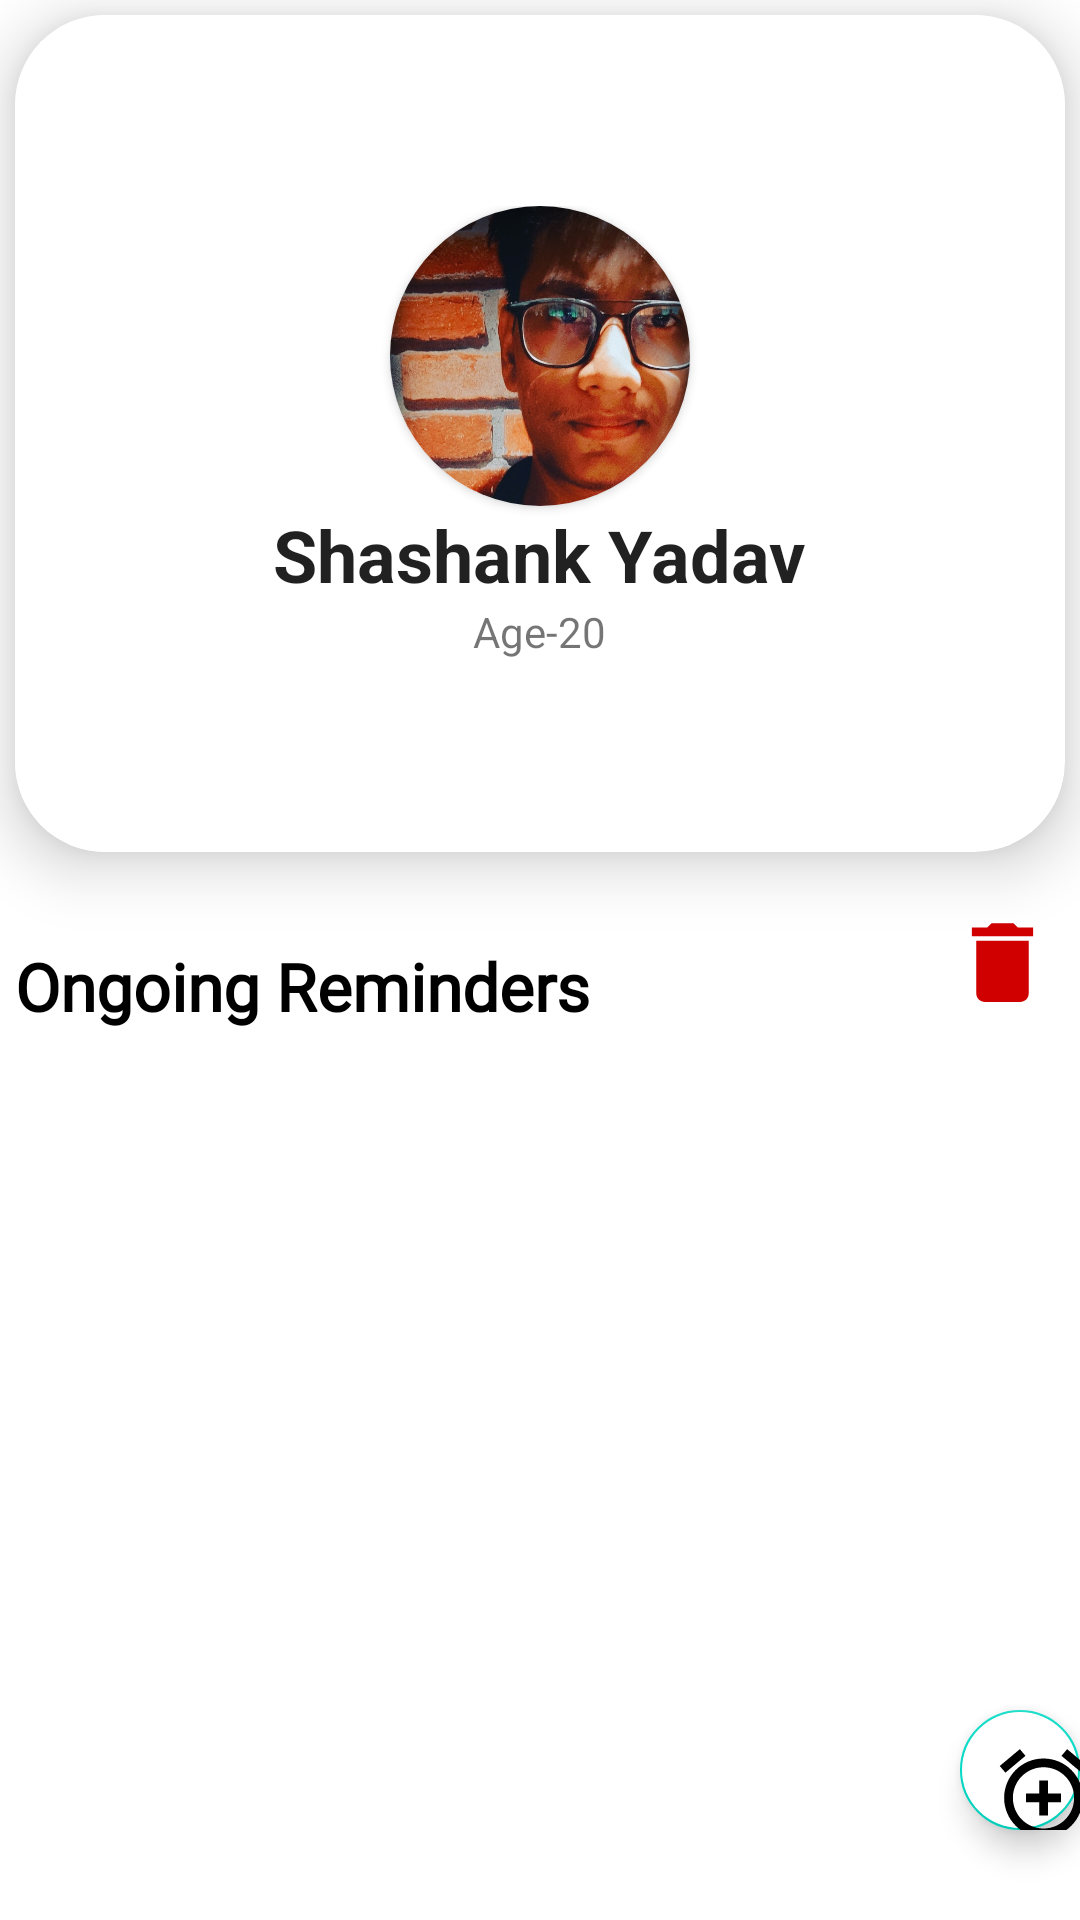

Layout XML and referenced resources for this Android screen:
<!-- AndroidManifest.xml: application theme Theme.MedPal -->
<!-- res/layout/fragment_home.xml -->
<?xml version="1.0" encoding="utf-8"?>
<FrameLayout xmlns:android="http://schemas.android.com/apk/res/android"
    xmlns:tools="http://schemas.android.com/tools"
    android:layout_width="match_parent"
    android:layout_height="match_parent"
    xmlns:app="http://schemas.android.com/apk/res-auto"
    tools:context=".fragments.HomeFragment">

    <LinearLayout
        android:layout_width="match_parent"
        android:layout_height="match_parent"
        android:orientation="vertical"
        tools:ignore="UselessParent">

        <androidx.cardview.widget.CardView
            android:layout_width="match_parent"
            android:layout_height="279dp"
            app:cardCornerRadius="30dp"
            android:layout_marginHorizontal="5dp"
            android:layout_marginTop="5dp"
            app:cardElevation="12dp">

            <ImageView
                android:layout_width="match_parent"
                android:layout_height="match_parent"
                android:scaleType="centerCrop"
                android:src="@drawable/light_gradient_3"
                android:background="@drawable/curve_bottom_right"/>



            <LinearLayout
                android:layout_width="match_parent"
                android:layout_height="wrap_content"
                android:orientation="vertical"
                android:layout_gravity="center">

                <androidx.cardview.widget.CardView
                    android:id="@+id/cvToProfile"
                    android:layout_width="100dp"
                    android:layout_height="100dp"
                    android:layout_gravity="center"
                    android:elevation="15dp"
                    app:cardCornerRadius="50dp">

                    <ImageView
                        android:id="@+id/imageView"
                        android:layout_width="match_parent"
                        android:layout_height="100dp"
                        android:scaleType="centerCrop"
                        android:src="@drawable/my_profile" />


                </androidx.cardview.widget.CardView>


                <TextView
                    android:layout_width="wrap_content"
                    android:layout_height="wrap_content"
                    android:layout_gravity="center"
                    style="@style/TextAppearance.Material3.HeadlineSmall"
                    android:textStyle="bold"
                    android:text="Shashank Yadav"/>

                <TextView
                    android:layout_width="wrap_content"
                    android:layout_height="wrap_content"
                    android:text="Age-20"
                    android:layout_gravity="center"
                    />

            </LinearLayout>


        </androidx.cardview.widget.CardView>

        <LinearLayout
            android:layout_width="match_parent"
            android:layout_height="wrap_content"
            android:orientation="horizontal">

            <TextView

                android:layout_width="wrap_content"
                android:layout_height="wrap_content"
                android:layout_marginStart="5dp"
                android:layout_marginTop="30dp"
                android:textSize="22sp"
                android:textColor="@color/black"
                android:fontFamily="@font/montserrat_bold"
                android:text="Ongoing Reminders"
                android:textStyle="bold" />

            <ImageView
                android:id="@+id/ivDeleteEveryThing"
                android:layout_width="wrap_content"
                android:layout_height="wrap_content"
                android:src="@drawable/baseline_delete_24"
                android:layout_gravity="bottom"
                android:layout_marginLeft="120dp"
                android:layout_marginBottom="5dp"
                />




        </LinearLayout>



        <androidx.recyclerview.widget.RecyclerView
            android:id="@+id/rvMedicine"
            android:layout_width="match_parent"
            android:layout_height="match_parent"
            tools:listitem="@layout/item_medicine"
            />


    </LinearLayout>

    <com.google.android.material.floatingactionbutton.FloatingActionButton
        android:id="@+id/fabAlarm"
        android:layout_width="wrap_content"
        android:layout_height="wrap_content"
        android:backgroundTint="@color/white"
        android:contentDescription="Add Alarm"
        android:src="@drawable/ic_alarm"
        app:maxImageSize="35dp"
        android:layout_gravity="bottom"
        android:layout_marginStart="320dp"
        android:layout_marginBottom="30dp">

    </com.google.android.material.floatingactionbutton.FloatingActionButton>

</FrameLayout>
<!-- res/layout/item_medicine.xml (included above) -->
<?xml version="1.0" encoding="utf-8"?>
<LinearLayout xmlns:android="http://schemas.android.com/apk/res/android"
    android:layout_width="match_parent"
    android:layout_height="wrap_content"
    android:layout_margin="5dp"
    xmlns:app="http://schemas.android.com/apk/res-auto">

    <androidx.cardview.widget.CardView
        android:id="@+id/cv_medicine_item"
        android:layout_width="match_parent"
        android:background="@drawable/light_gradient_4"
        android:layout_marginTop="10dp"
        android:layout_marginHorizontal="10dp"
        app:cardCornerRadius="20dp"
        android:layout_height="100dp">

        <ImageView
            android:layout_width="match_parent"
            android:layout_height="match_parent"
            android:scaleType="centerCrop"
            android:src="@drawable/light_gradient_3"
            android:background="@drawable/curve_bottom_right"/>

        <androidx.cardview.widget.CardView
            android:id="@+id/cvMedicine"
            android:layout_marginStart="10dp"
            android:layout_width="100dp"
            android:layout_height="100dp"
            android:layout_gravity="start"
            android:elevation="15dp"
            app:cardCornerRadius="50dp">

            <ImageView
                android:id="@+id/medicine"
                android:layout_width="match_parent"
                android:layout_height="100dp"
                android:scaleType="centerCrop"
                android:backgroundTint="@color/white"
                android:src="@drawable/medicine_logo_2" />




        </androidx.cardview.widget.CardView>


        <LinearLayout
            android:layout_width="match_parent"
            android:layout_height="match_parent"
            android:orientation="vertical"
            android:layout_marginStart="120dp"
            android:layout_marginTop="10dp"
            >

            <TextView
                android:id="@+id/tvMedicineName"
                android:layout_width="wrap_content"
                android:layout_height="wrap_content"
                android:text="Nicardia Retard 20"
                android:fontFamily="@font/montserrat_bold"
                android:textSize="20sp"/>

            <LinearLayout
                android:layout_width="match_parent"
                android:layout_height="match_parent"
                android:orientation="horizontal">

                <androidx.cardview.widget.CardView
                    android:layout_width="100dp"
                    android:layout_height="40dp"
                    app:cardCornerRadius="10dp">

                    <TextView
                        android:id="@+id/tvmedicineType"
                        android:layout_width="match_parent"
                        android:layout_height="match_parent"
                        android:text="Dosage - 2"
                        android:textStyle="bold"
                        android:gravity="center"
                        android:textSize="15sp"/>



                </androidx.cardview.widget.CardView>

                <androidx.cardview.widget.CardView
                    android:layout_width="100dp"
                    android:layout_height="40dp"
                    android:layout_marginStart="10dp"
                    app:cardCornerRadius="10dp">

                    <TextView
                        android:id="@+id/tvMedicineSchedule"
                        android:layout_width="match_parent"
                        android:layout_height="match_parent"
                        android:text="DAY/NIGHT"
                        android:gravity="center"
                        android:textStyle="bold"
                        android:textSize="15sp"/>



                </androidx.cardview.widget.CardView>


            </LinearLayout>




        </LinearLayout>



    </androidx.cardview.widget.CardView>

</LinearLayout>
<!-- resources referenced by this layout -->
<resources>
  <color name="black">#FF000000</color>
  <color name="white">#FFFFFFFF</color>
  <!-- drawable baseline_delete_24 (drawable) -->
  <vector android:height="35dp" android:tint="#D00000"
      android:viewportHeight="24" android:viewportWidth="24"
      android:width="35dp" xmlns:android="http://schemas.android.com/apk/res/android">
      <path android:fillColor="@android:color/white" android:pathData="M6,19c0,1.1 0.9,2 2,2h8c1.1,0 2,-0.9 2,-2V7H6v12zM19,4h-3.5l-1,-1h-5l-1,1H5v2h14V4z"/>
  </vector>
  <!-- drawable curve_bottom_right (drawable) -->
  <?xml version="1.0" encoding="utf-8"?>
  <shape xmlns:android="http://schemas.android.com/apk/res/android">
  
      <solid android:color="@color/white"/>
      <corners android:bottomRightRadius="40dp"/>
  </shape>
  <!-- drawable ic_alarm (drawable) -->
  <vector android:height="30dp" android:tint="#E4DCCF"
      android:viewportHeight="24" android:viewportWidth="24"
      android:width="30dp" xmlns:android="http://schemas.android.com/apk/res/android">
      <path android:fillColor="@android:color/white" android:pathData="M7.88,3.39L6.6,1.86 2,5.71l1.29,1.53 4.59,-3.85zM22,5.72l-4.6,-3.86 -1.29,1.53 4.6,3.86L22,5.72zM12,4c-4.97,0 -9,4.03 -9,9s4.02,9 9,9c4.97,0 9,-4.03 9,-9s-4.03,-9 -9,-9zM12,20c-3.87,0 -7,-3.13 -7,-7s3.13,-7 7,-7 7,3.13 7,7 -3.13,7 -7,7zM13,9h-2v3L8,12v2h3v3h2v-3h3v-2h-3L13,9z"/>
  </vector>
  <!-- drawable medicine_logo_2: jpg bitmap (drawable, 14970 bytes) -->
  <!-- drawable my_profile: jpg bitmap (drawable, 133783 bytes) -->
  <style name="Theme.MedPal" parent="Theme.MaterialComponents.DayNight.NoActionBar">
          
          <item name="colorPrimary">#FF569E</item>
          <item name="colorPrimaryVariant">@color/purple_700</item>
          <item name="colorOnPrimary">@color/white</item>
          
          <item name="colorSecondary">@color/teal_200</item>
          <item name="colorSecondaryVariant">@color/teal_700</item>
          <item name="colorOnSecondary">@color/black</item>
          
          <item name="android:statusBarColor">?attr/colorPrimaryVariant</item>
          
      </style>
  <color name="purple_700">#FF3700B3</color>
  <color name="teal_200">#FF03DAC5</color>
  <color name="teal_700">#FF018786</color>
</resources>
